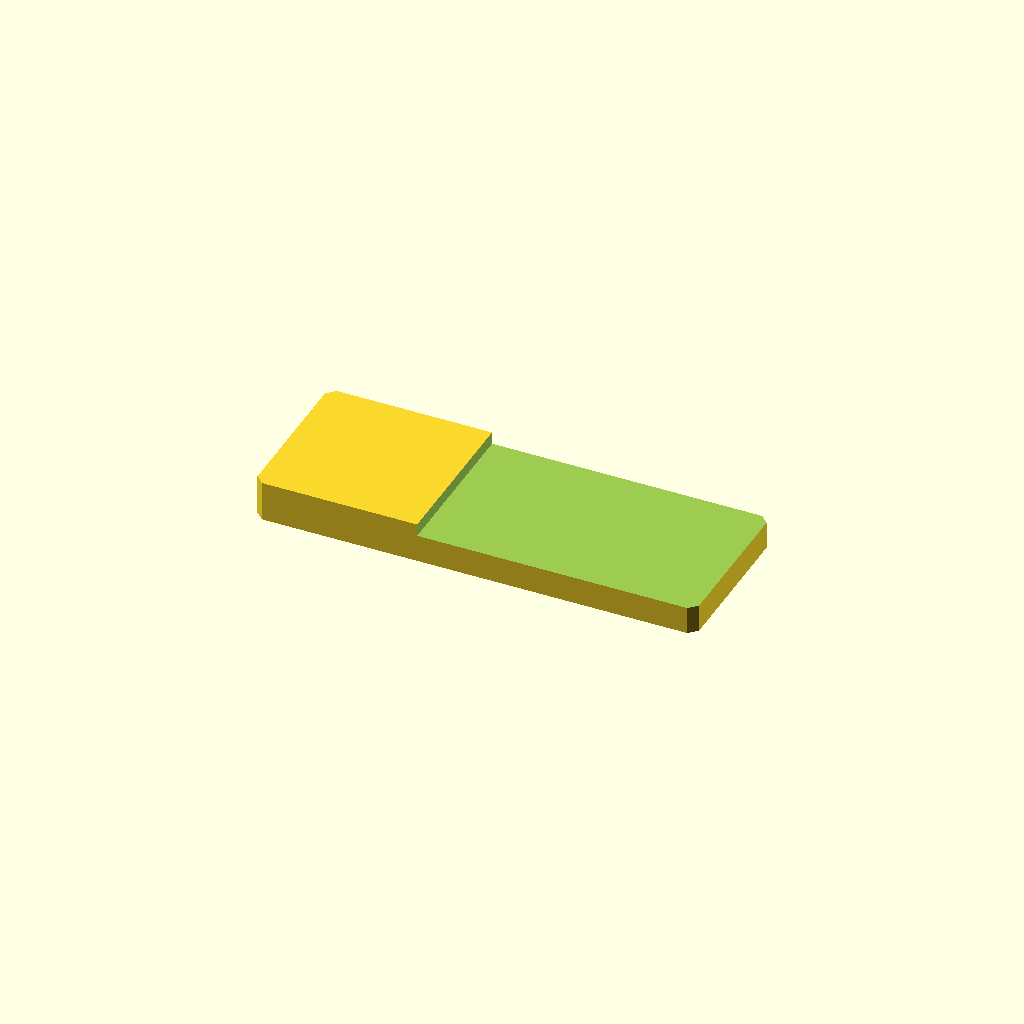
Cell 1: the model at its default parameters.
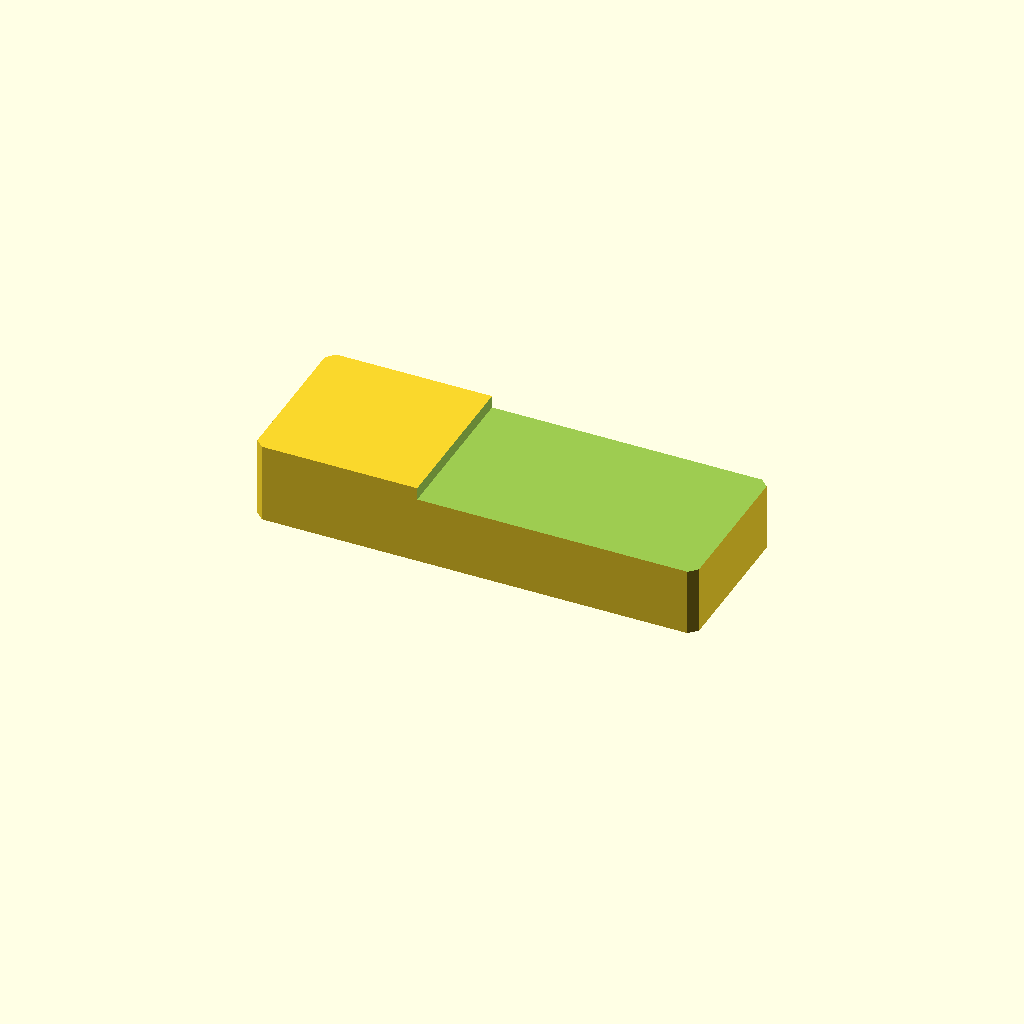
Cell 2: plate_t = 20 (everything else at default).
All cells are drawn from one camera (rotation 55°, 0°, 25°, orthographic, colour scheme Cornfield), so only the parameter changes between them.
The OpenSCAD source (optional_data/data/sketch2/steppedbars/part_0108.scad):
$fn = 32;

// ----------------------------------------------------------------------
// Stepped bar: endstep, 110 x 40 x 10/6.9 mm
// ----------------------------------------------------------------------

// --- parameters (mm) ---
bar_l = 110;              // bar length, X
bar_w = 40;               // bar width, Y
plate_t = 10;             // thickness of the thick zone, Z
thin_t = 6.9;             // thickness of the thin zone
corner_c = 2;             // corner chamfer of the bar
step_cut = 3.1;           // material removed from the thin zone
step_x = 40.7;            // step position from the left end
depth_1 = 3.1;            // depth of cut 1 from the top face

profile = [[2, 0], [108, 0], [110, 2], [110, 38], [108, 40], [2, 40], [0, 38], [0, 2]];  // primary outline, 8 points, counter clockwise
void_1 = [[40.7, -1], [111, -1], [111, 41], [40.7, 41]];  // thin zone beyond the step, 4 points

// --- the one profile operation ---
difference() {
  linear_extrude(height = plate_t) polygon(points = profile);
  translate([0, 0, plate_t - depth_1])
    linear_extrude(height = depth_1 + 1) polygon(points = void_1);
}
Parameter table extracted from the source (name, type, default, range or options):
bar_l: number, default 110
bar_w: number, default 40
plate_t: number, default 10
thin_t: number, default 6.9
corner_c: number, default 2
step_cut: number, default 3.1
step_x: number, default 40.7
depth_1: number, default 3.1
